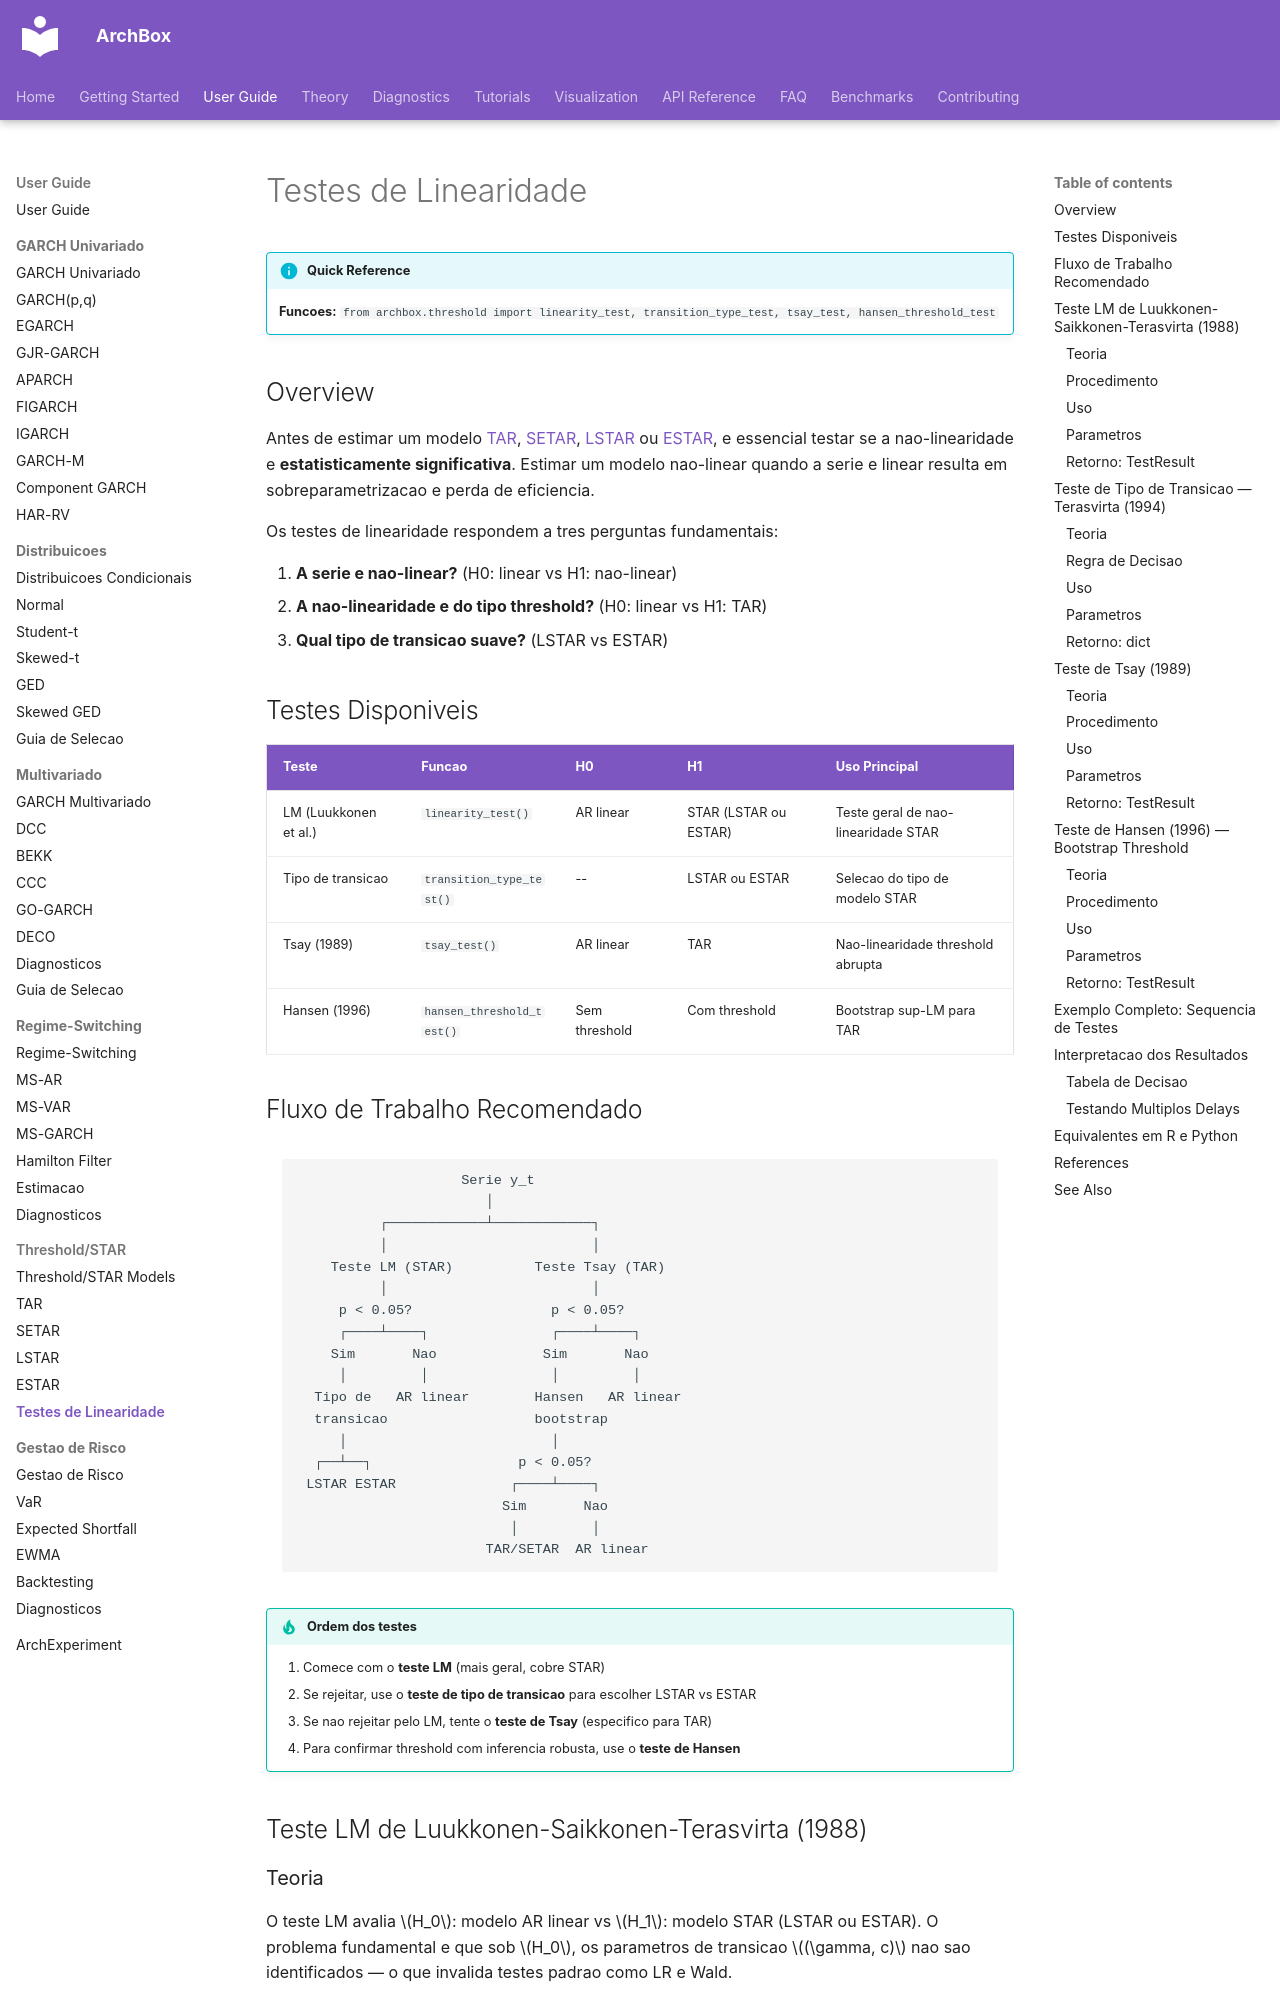

repository: ArchBox-GARCH-Models/archbox · page: user-guide/threshold/linearity-tests/index.html · generator: mkdocs

---
title: "Testes de Linearidade"
description: "Testes estatisticos para detectar nao-linearidade threshold e STAR — Tsay, Hansen bootstrap, LM de Luukkonen-Saikkonen-Terasvirta e selecao LSTAR vs ESTAR."
---

# Testes de Linearidade

!!! info "Quick Reference"
    **Funcoes:**
    `from archbox.threshold import linearity_test, transition_type_test, tsay_test, hansen_threshold_test`

## Overview

Antes de estimar um modelo [TAR](tar.md), [SETAR](setar.md), [LSTAR](lstar.md) ou [ESTAR](estar.md), e essencial testar se a nao-linearidade e **estatisticamente significativa**. Estimar um modelo nao-linear quando a serie e linear resulta em sobreparametrizacao e perda de eficiencia.

Os testes de linearidade respondem a tres perguntas fundamentais:

1. **A serie e nao-linear?** (H0: linear vs H1: nao-linear)
2. **A nao-linearidade e do tipo threshold?** (H0: linear vs H1: TAR)
3. **Qual tipo de transicao suave?** (LSTAR vs ESTAR)

## Testes Disponiveis

| Teste | Funcao | H0 | H1 | Uso Principal |
|-------|--------|----|----|--------------|
| LM (Luukkonen et al.) | `linearity_test()` | AR linear | STAR (LSTAR ou ESTAR) | Teste geral de nao-linearidade STAR |
| Tipo de transicao | `transition_type_test()` | -- | LSTAR ou ESTAR | Selecao do tipo de modelo STAR |
| Tsay (1989) | `tsay_test()` | AR linear | TAR | Nao-linearidade threshold abrupta |
| Hansen (1996) | `hansen_threshold_test()` | Sem threshold | Com threshold | Bootstrap sup-LM para TAR |

## Fluxo de Trabalho Recomendado

```
                    Serie y_t
                       │
          ┌────────────┴────────────┐
          │                         │
    Teste LM (STAR)          Teste Tsay (TAR)
          │                         │
     p < 0.05?                 p < 0.05?
     ┌────┴────┐               ┌────┴────┐
    Sim       Nao             Sim       Nao
     │         │               │         │
  Tipo de   AR linear        Hansen   AR linear
  transicao                  bootstrap
     │                         │
  ┌──┴──┐                  p < 0.05?
 LSTAR ESTAR              ┌────┴────┐
                         Sim       Nao
                          │         │
                       TAR/SETAR  AR linear
```

!!! tip "Ordem dos testes"
    1. Comece com o **teste LM** (mais geral, cobre STAR)
    2. Se rejeitar, use o **teste de tipo de transicao** para escolher LSTAR vs ESTAR
    3. Se nao rejeitar pelo LM, tente o **teste de Tsay** (especifico para TAR)
    4. Para confirmar threshold com inferencia robusta, use o **teste de Hansen**
